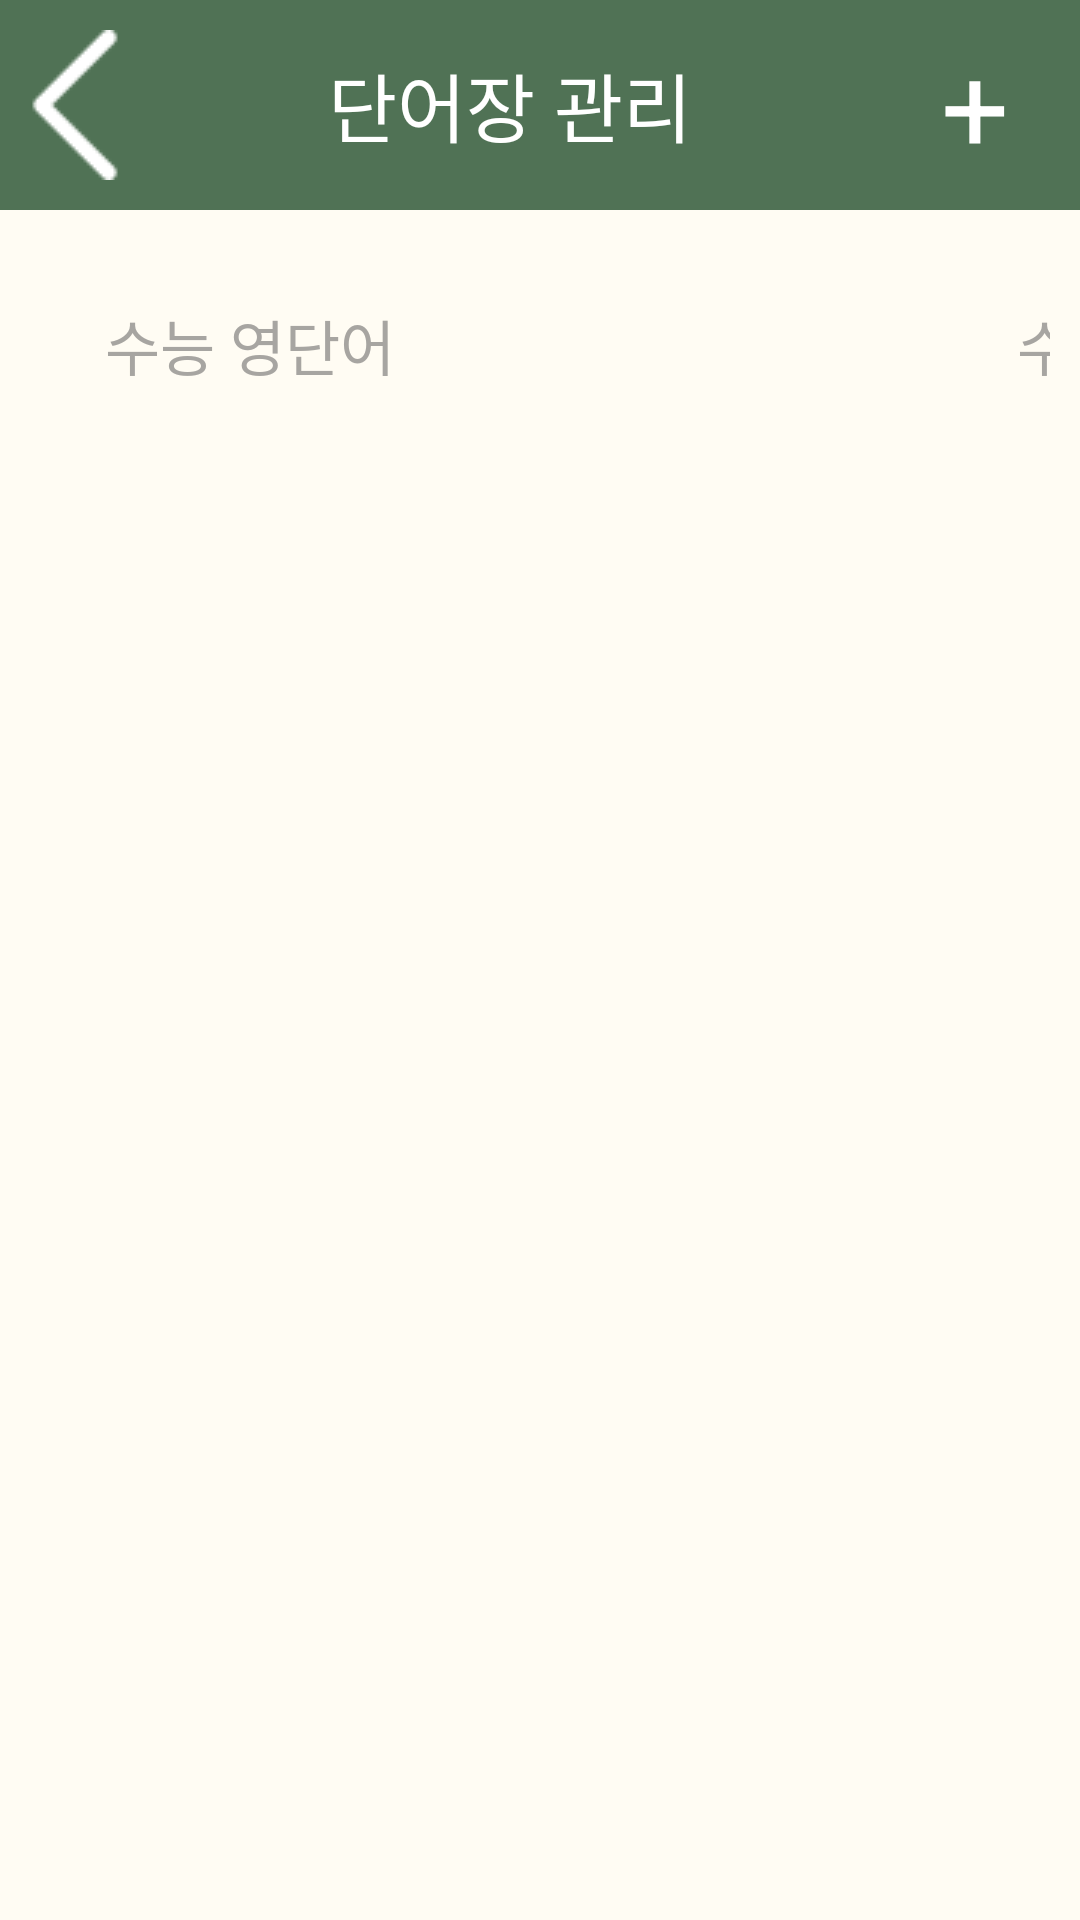

Here is an Android app screen rendered from its layout file. Give the layout XML and the strings, colors and styles it references.
<!-- AndroidManifest.xml: application theme Theme.Voca -->
<!-- res/layout/activity_category.xml -->
<?xml version="1.0" encoding="utf-8"?>
<RelativeLayout xmlns:android="http://schemas.android.com/apk/res/android"
    xmlns:tools="http://schemas.android.com/tools"
    android:layout_width="match_parent"
    android:layout_height="match_parent"
    tools:context=".Category">

    <LinearLayout
        android:layout_width="match_parent"
        android:layout_height="match_parent"
        android:background="@color/backgroundColor"
        android:orientation="vertical">
        //상단바
        <LinearLayout
            android:layout_width="match_parent"
            android:layout_height="wrap_content"
            android:background="@color/pointColor"
            android:orientation="horizontal"
            android:scaleType="fitCenter"
            android:baselineAligned="true">

            <ImageButton
                android:id="@+id/category_back"
                android:layout_width="50dp"
                android:layout_height="50dp"
                android:adjustViewBounds="true"
                android:layout_marginTop="10dp"
                android:background="@android:color/transparent"
                android:maxWidth="30dp"
                android:scaleType="fitCenter"
                android:src="@drawable/backbutton" />

            <TextView
                android:layout_width="80dp"
                android:layout_height="wrap_content"
                android:layout_gravity="center_horizontal|center_vertical"
                android:layout_weight="1"
                android:gravity="center"
                android:text="단어장 관리"
                android:textColor="@color/white"
                android:textSize="25sp" />

            <TextView
                android:layout_width="70dp"
                android:layout_height="70dp"
                android:layout_gravity="center_horizontal|center_vertical"
                android:backgroundTint="@color/pointColor"
                android:gravity="center_horizontal|center_vertical"
                android:text="+"
                android:textColor="@color/white"
                android:textSize="40dp"
                android:id="@+id/category_plus"/>
        </LinearLayout>

        <LinearLayout
            android:layout_width="match_parent"
            android:layout_height="match_parent"
            android:padding = "10dp"
            android:orientation="horizontal">

            <TextView
                android:layout_width="304dp"
                android:layout_height="70dp"
                android:layout_marginLeft="25dp"
                android:gravity="center_vertical"
                android:text="수능 영단어"
                android:textColor="@color/unActiveColor"
                android:textSize="20sp" />

            <TextView
                android:layout_width="72dp"
                android:layout_height="48dp"
                android:backgroundTint="@color/backgroundColor"
                android:text="수정"
                android:textColor="@color/unActiveColor"
                android:textSize="20sp" />

        </LinearLayout>
    </LinearLayout>
</RelativeLayout>
<!-- resources referenced by this layout -->
<resources>
  <color name="backgroundColor">#FFFCF3</color>
  <color name="pointColor">#507255</color>
  <color name="unActiveColor">#A7A5A1</color>
  <color name="white">#FFFFFFFF</color>
  <!-- drawable backbutton: png bitmap (drawable, 465 bytes) -->
  <style name="Theme.Voca" parent="Theme.MaterialComponents.DayNight.DarkActionBar">
          
          <item name="colorPrimary">#4DC4C4C4</item>
          <item name="colorPrimaryVariant">@color/purple_700</item>
          <item name="colorOnPrimary">@color/white</item>
          
          <item name="colorSecondary">@color/teal_200</item>
          <item name="colorSecondaryVariant">@color/teal_700</item>
          <item name="colorOnSecondary">@color/black</item>
          
          <item name="android:statusBarColor" tools:targetApi="l">?attr/colorPrimaryVariant</item>
          
          
          <item name="windowActionBar">false</item>
          <item name="windowNoTitle">true</item>
      </style>
  <color name="purple_700">#FF3700B3</color>
  <color name="teal_200">#FF03DAC5</color>
  <color name="teal_700">#FF018786</color>
  <color name="black">#FF000000</color>
</resources>
